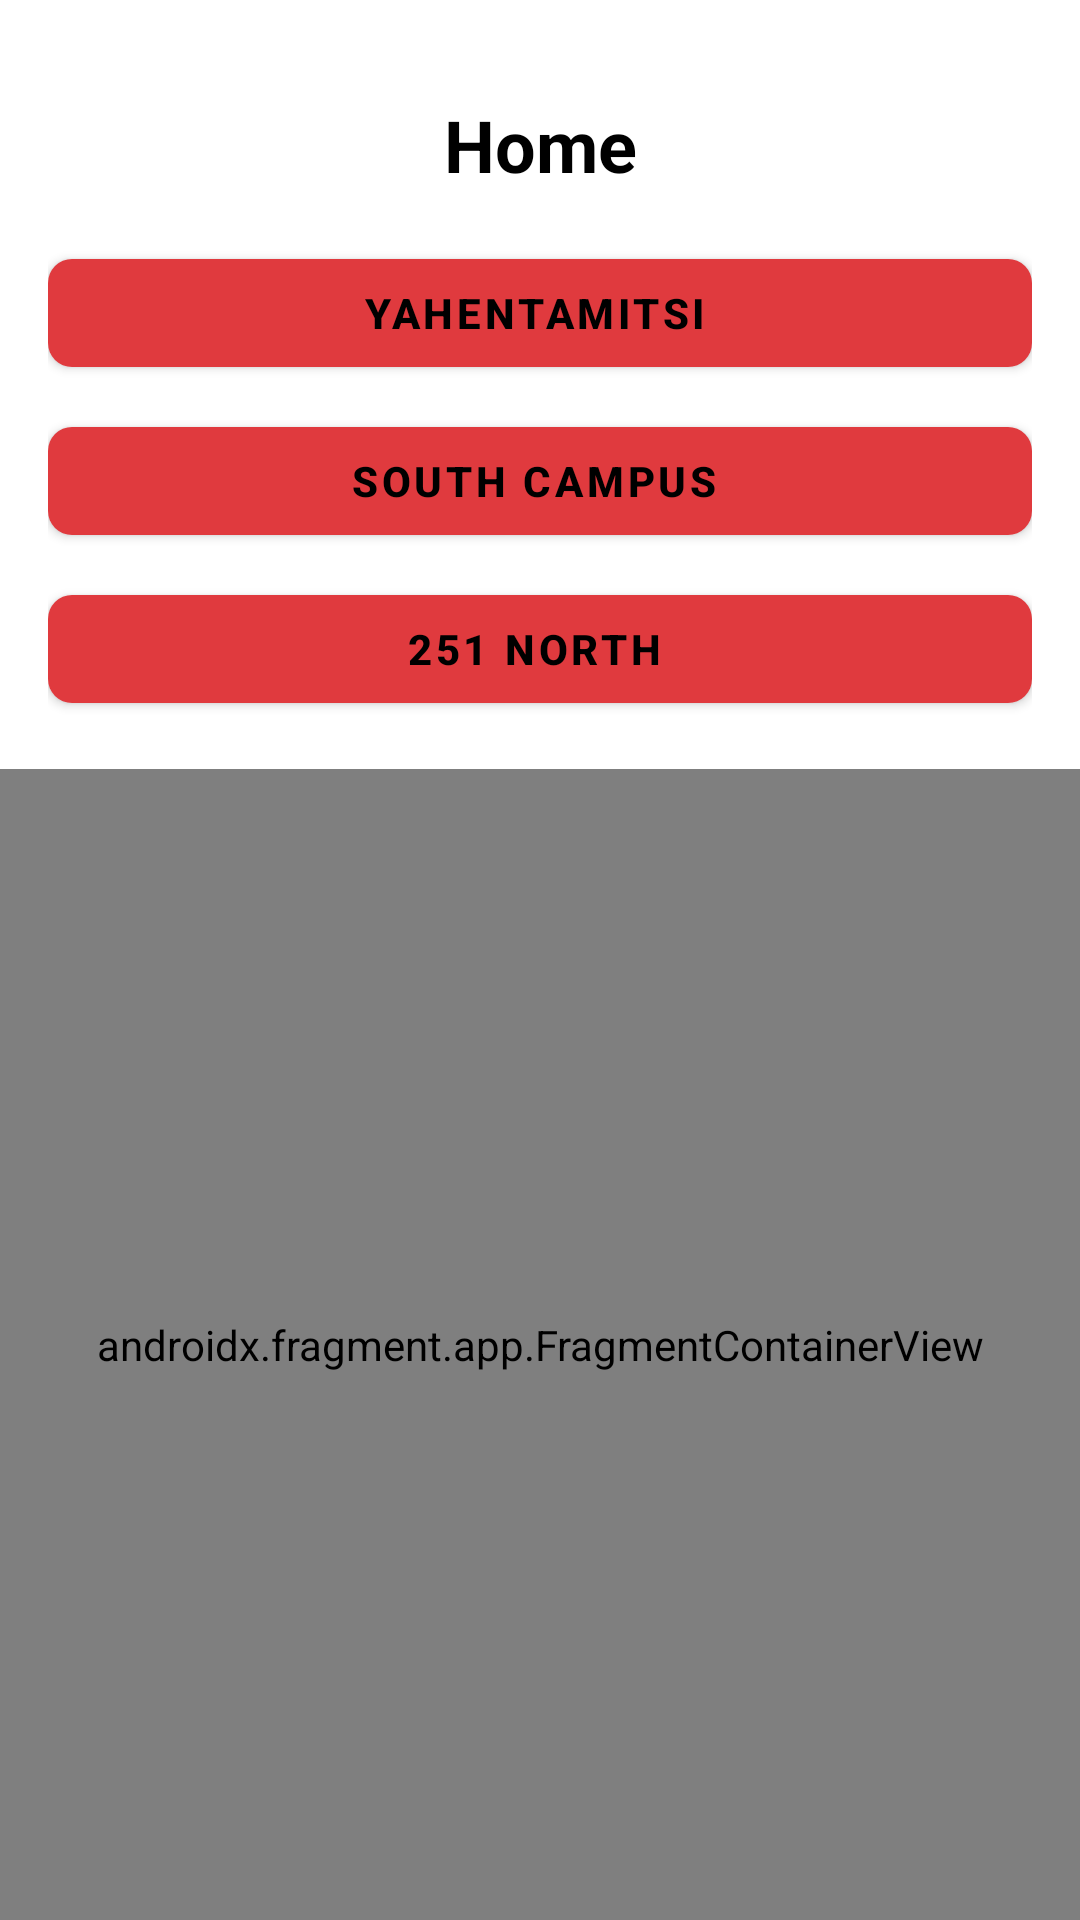

Write the Android layout XML for this screen, with the resource values it uses.
<!-- AndroidManifest.xml: application theme Theme.Umdine -->
<!-- res/layout/activity_home_map.xml -->
<?xml version="1.0" encoding="utf-8"?>
<androidx.constraintlayout.widget.ConstraintLayout xmlns:android="http://schemas.android.com/apk/res/android"
    xmlns:app="http://schemas.android.com/apk/res-auto"
    xmlns:tools="http://schemas.android.com/tools"
    android:id="@+id/main"
    android:layout_width="match_parent"
    android:layout_height="match_parent"
    android:background="@android:color/white"
    tools:context=".view.HomeMapActivity">

    <TextView
        android:id="@+id/titleText"
        android:layout_width="wrap_content"
        android:layout_height="wrap_content"
        android:layout_marginTop="32dp"
        android:text="@string/title_home_map"
        android:textColor="@android:color/black"
        android:textSize="24sp"
        android:textStyle="bold"
        app:layout_constraintEnd_toEndOf="parent"
        app:layout_constraintStart_toStartOf="parent"
        app:layout_constraintTop_toTopOf="parent" />

    <LinearLayout
        android:id="@+id/buttonGroup"
        android:layout_width="0dp"
        android:layout_height="wrap_content"
        android:layout_marginStart="16dp"
        android:layout_marginTop="16dp"
        android:layout_marginEnd="16dp"
        android:orientation="vertical"
        android:gravity="center"
        app:layout_constraintEnd_toEndOf="parent"
        app:layout_constraintStart_toStartOf="parent"
        app:layout_constraintTop_toBottomOf="@id/titleText">

        <com.google.android.material.button.MaterialButton
            android:id="@+id/btnYahentamitsi"
            style="@style/Widget.MaterialComponents.Button.Icon"
            android:layout_width="match_parent"
            android:layout_height="wrap_content"
            android:text="Yahentamitsi"
            android:textColor="@android:color/black"
            app:icon="@drawable/ic_go"
            app:iconGravity="end"
            app:iconTint="@android:color/black"
            app:cornerRadius="8dp" />

        <com.google.android.material.button.MaterialButton
            android:id="@+id/btnSouthCampus"
            style="@style/Widget.MaterialComponents.Button.Icon"
            android:layout_width="match_parent"
            android:layout_height="wrap_content"
            android:layout_marginTop="8dp"
            android:text="South Campus"
            android:textColor="@android:color/black"
            app:icon="@drawable/ic_go"
            app:iconGravity="end"
            app:iconTint="@android:color/black"
            app:cornerRadius="8dp" />

        <com.google.android.material.button.MaterialButton
            android:id="@+id/btn251North"
            style="@style/Widget.MaterialComponents.Button.Icon"
            android:layout_width="match_parent"
            android:layout_height="wrap_content"
            android:layout_marginTop="8dp"
            android:text="251 North"
            android:textColor="@android:color/black"
            app:icon="@drawable/ic_go"
            app:iconGravity="end"
            app:iconTint="@android:color/black"
            app:cornerRadius="8dp" />
    </LinearLayout>

    <androidx.fragment.app.FragmentContainerView
        android:id="@+id/map"
        android:name="com.google.android.gms.maps.SupportMapFragment"
        android:layout_width="0dp"
        android:layout_height="0dp"
        android:layout_marginTop="16dp"
        app:layout_constraintTop_toBottomOf="@id/buttonGroup"
        app:layout_constraintBottom_toTopOf="@id/ad_view"
        app:layout_constraintStart_toStartOf="parent"
        app:layout_constraintEnd_toEndOf="parent" />

    <LinearLayout
        android:id="@+id/ad_view"
        android:layout_width="match_parent"
        android:layout_height="wrap_content"
        android:orientation="horizontal"
        app:layout_constraintBottom_toBottomOf="parent"
        app:layout_constraintStart_toStartOf="parent"
        app:layout_constraintEnd_toEndOf="parent" />

</androidx.constraintlayout.widget.ConstraintLayout>
<!-- resources referenced by this layout -->
<resources>
  <string name="title_home_map">Home</string>
  <style name="Theme.Umdine" parent="Base.Theme.Umdine" />
  <style name="Base.Theme.Umdine" parent="Theme.Material3.DayNight.NoActionBar">
          <item name="colorPrimary">@color/umd_red</item>
          <item name="colorPrimaryVariant">@color/umd_red</item>
          <item name="colorOnPrimary">@color/white</item>
  
          
          <item name="colorSecondary">@color/umd_gold</item>
          <item name="colorSecondaryVariant">@color/umd_gold</item>
          <item name="colorOnSecondary">@color/black</item>
  
          
          <item name="android:colorBackground">@color/background_light</item>
          <item name="colorSurface">@color/surface_light</item>
          <item name="colorOnSurface">@color/text_primary_light</item>
  
          
          <item name="colorError">@color/error</item>
  
          
          <item name="toolbarStyle">@style/Widget.Umdine.Toolbar</item>
  
          
          <item name="materialButtonStyle">@style/Widget.Umdine.Button</item>
  
          
          <item name="ratingBarStyle">@style/Widget.Umdine.RatingBar</item>
  
          <item name="chipStyle">@style/Widget.Umdine.Chip</item>
  
          <item name="floatingActionButtonStyle">@style/Widget.Umdine.FAB</item>
      </style>
  <color name="umd_red">#E03A3E</color>
  <color name="white">#FFFFFFFF</color>
  <color name="umd_gold">#FFD200</color>
  <color name="black">#FF000000</color>
  <color name="background_light">#FAFAFA</color>
  <color name="surface_light">#FFFFFF</color>
  <color name="text_primary_light">#1A1A1A</color>
  <color name="error">#B00020</color>
  <style name="Widget.Umdine.Toolbar" parent="Widget.Material3.Toolbar">
          <item name="android:background">@color/umd_red</item>
          <item name="titleTextColor">@color/white</item>
          <item name="subtitleTextColor">@color/umd_gold</item>
      </style>
  <style name="Widget.Umdine.Button" parent="Widget.Material3.Button.Icon">
          <item name="backgroundTint">@color/umd_gold</item>
          <item name="android:textColor">@color/black</item>
          <item name="android:textStyle">bold</item>
          <item name="cornerRadius">8dp</item>
      </style>
  <style name="Widget.Umdine.RatingBar" parent="Widget.AppCompat.RatingBar">
          <item name="colorControlNormal">@color/divider</item>
          <item name="colorControlActivated">@color/umd_gold</item>
      </style>
  <style name="Widget.Umdine.Chip" parent="Widget.Material3.Chip.Filter">
          <item name="chipBackgroundColor">@color/background_light</item>
          <item name="checkedIconTint">@color/umd_red</item>
      </style>
  <style name="Widget.Umdine.FAB" parent="Widget.Material3.FloatingActionButton.Primary">
          <item name="backgroundTint">@color/umd_red</item>
          <item name="tint">@color/white</item>
      </style>
  <color name="divider">#E0E0E0</color>
</resources>
